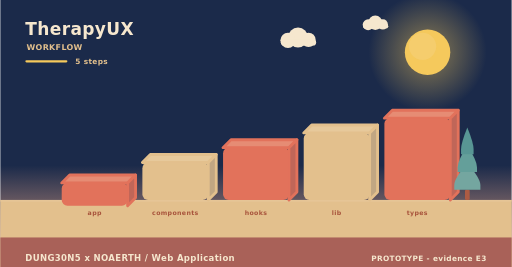
t = 0.00 s
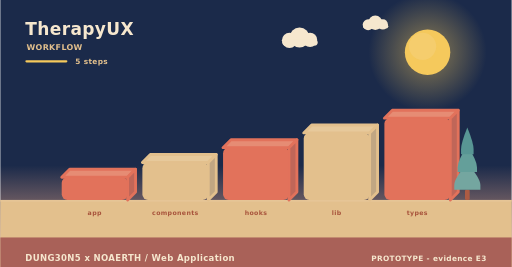
t = 2.00 s
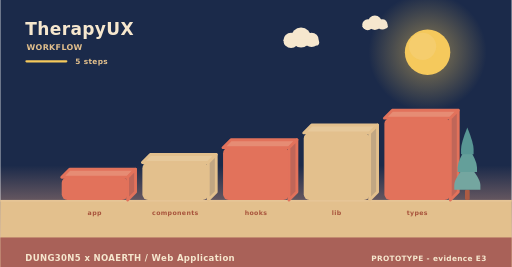
t = 4.00 s
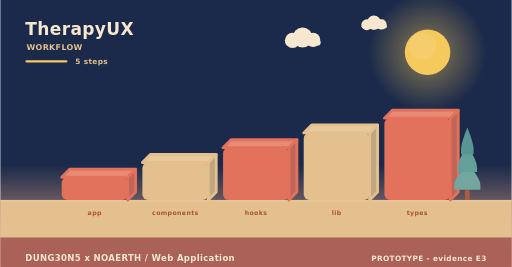
t = 6.00 s
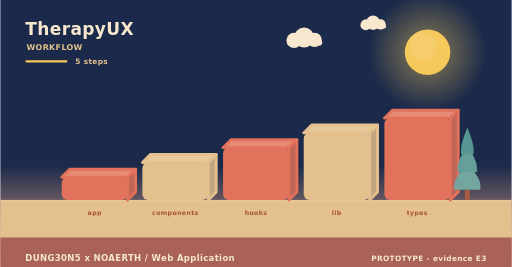
t = 8.00 s
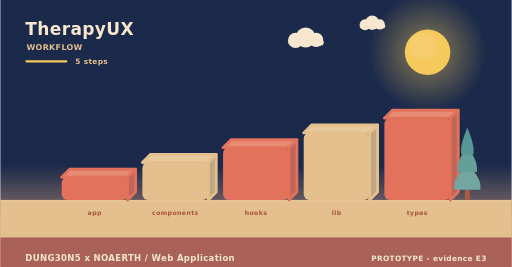
t = 10.00 s

The animated SVG that drew these frames (rendered in a browser with its animation timeline set to each time). Animation: 7 SMIL elements (animateTransform=7); frames cover the first 10.00 s, repeats indefinitely.

<svg xmlns="http://www.w3.org/2000/svg" width="900" height="470" viewBox="0 0 900 470" role="img" aria-label="TherapyUX - how it is used"><linearGradient id="skyw" x1="0" y1="0" x2="0" y2="1"><stop offset="0" stop-color="#1b2a4a"/><stop offset="0.62" stop-color="#1b2a4a"/><stop offset="1" stop-color="#f3ad8a"/></linearGradient><rect width="900" height="470" fill="url(#skyw)"/><radialGradient id="sunw"><stop offset="0.35" stop-color="#f5c95c" stop-opacity="0.34"/><stop offset="1" stop-color="#f5c95c" stop-opacity="0"/></radialGradient><circle cx="752" cy="92" r="104" fill="url(#sunw)"/><circle cx="752" cy="92" r="40" fill="#f5c95c"/><circle cx="743.2" cy="81.6" r="24" fill="#f5d27e" opacity="0.5"/><g><circle cx="524" cy="66" r="17.64" fill="#f6e7ce"/><circle cx="506.36" cy="71.04" r="13.44" fill="#f6e7ce"/><circle cx="542.48" cy="70.2" r="12.6" fill="#f6e7ce"/><rect x="493.76" y="69.36" width="62.16" height="10.92" rx="5.46" fill="#f6e7ce"/><animateTransform attributeName="transform" type="translate" values="0 0;24 0;0 0" dur="36s" begin="0s" repeatCount="indefinite"/></g><g><circle cx="660" cy="40" r="12.6" fill="#f6e7ce"/><circle cx="647.4" cy="43.6" r="9.6" fill="#f6e7ce"/><circle cx="673.2" cy="43" r="9" fill="#f6e7ce"/><rect x="638.4" y="42.4" width="44.4" height="7.8" rx="3.9" fill="#f6e7ce"/><animateTransform attributeName="transform" type="translate" values="0 0;-18 0;0 0" dur="46s" begin="3s" repeatCount="indefinite"/></g><rect x="0" y="352" width="900" height="118" fill="#e3c08d"/><rect x="0" y="352" width="900" height="3" fill="#e6c596"/><text x="44" y="62" font-family="Verdana,DejaVu Sans,sans-serif" font-size="30" font-weight="700" letter-spacing="0.6" fill="#f6e7ce" text-anchor="start">TherapyUX</text><text x="46" y="88" font-family="Verdana,DejaVu Sans,sans-serif" font-size="14" font-weight="700" letter-spacing="0.6" fill="#e3c08d" text-anchor="start">WORKFLOW</text><rect x="44" y="106" width="74" height="4" rx="2" fill="#f5c95c"/><text x="132" y="112" font-family="Verdana,DejaVu Sans,sans-serif" font-size="13" font-weight="700" letter-spacing="0.6" fill="#e3c08d" text-anchor="start">5 steps</text><g><path d="M108,312 L224,312 L238,298 L122,298 Z" fill="#e68c74" stroke="#e2725b" stroke-width="5" stroke-linejoin="round"/><path d="M224,312 L238,298 L238,338 L224,352 Z" fill="#c06658" stroke="#e2725b" stroke-width="5" stroke-linejoin="round"/><rect x="108" y="312" width="116" height="40" rx="10" fill="#e2725b"/><animateTransform attributeName="transform" type="translate" values="0 10;0 0" dur="0.8s" begin="0s" fill="freeze"/></g><text x="166" y="378" font-family="Verdana,DejaVu Sans,sans-serif" font-size="11" font-weight="700" letter-spacing="0.6" fill="#a8543c" text-anchor="middle">app</text><g><path d="M250,286 L366,286 L380,272 L264,272 Z" fill="#e7c99b" stroke="#e3c08d" stroke-width="5" stroke-linejoin="round"/><path d="M366,286 L380,272 L380,338 L366,352 Z" fill="#c1a682" stroke="#e3c08d" stroke-width="5" stroke-linejoin="round"/><rect x="250" y="286" width="116" height="66" rx="10" fill="#e3c08d"/><animateTransform attributeName="transform" type="translate" values="0 10;0 0" dur="0.8s" begin="0.22s" fill="freeze"/></g><text x="308" y="378" font-family="Verdana,DejaVu Sans,sans-serif" font-size="11" font-weight="700" letter-spacing="0.6" fill="#a8543c" text-anchor="middle">components</text><g><path d="M392,260 L508,260 L522,246 L406,246 Z" fill="#e68c74" stroke="#e2725b" stroke-width="5" stroke-linejoin="round"/><path d="M508,260 L522,246 L522,338 L508,352 Z" fill="#c06658" stroke="#e2725b" stroke-width="5" stroke-linejoin="round"/><rect x="392" y="260" width="116" height="92" rx="10" fill="#e2725b"/><animateTransform attributeName="transform" type="translate" values="0 10;0 0" dur="0.8s" begin="0.44s" fill="freeze"/></g><text x="450" y="378" font-family="Verdana,DejaVu Sans,sans-serif" font-size="11" font-weight="700" letter-spacing="0.6" fill="#a8543c" text-anchor="middle">hooks</text><g><path d="M534,234 L650,234 L664,220 L548,220 Z" fill="#e7c99b" stroke="#e3c08d" stroke-width="5" stroke-linejoin="round"/><path d="M650,234 L664,220 L664,338 L650,352 Z" fill="#c1a682" stroke="#e3c08d" stroke-width="5" stroke-linejoin="round"/><rect x="534" y="234" width="116" height="118" rx="10" fill="#e3c08d"/><animateTransform attributeName="transform" type="translate" values="0 10;0 0" dur="0.8s" begin="0.66s" fill="freeze"/></g><text x="592" y="378" font-family="Verdana,DejaVu Sans,sans-serif" font-size="11" font-weight="700" letter-spacing="0.6" fill="#a8543c" text-anchor="middle">lib</text><g><path d="M676,208 L792,208 L806,194 L690,194 Z" fill="#e68c74" stroke="#e2725b" stroke-width="5" stroke-linejoin="round"/><path d="M792,208 L806,194 L806,338 L792,352 Z" fill="#c06658" stroke="#e2725b" stroke-width="5" stroke-linejoin="round"/><rect x="676" y="208" width="116" height="144" rx="10" fill="#e2725b"/><animateTransform attributeName="transform" type="translate" values="0 10;0 0" dur="0.8s" begin="0.88s" fill="freeze"/></g><text x="734" y="378" font-family="Verdana,DejaVu Sans,sans-serif" font-size="11" font-weight="700" letter-spacing="0.6" fill="#a8543c" text-anchor="middle">types</text><rect x="817.86" y="334.08" width="8.28" height="17.92" rx="2.3" fill="#ac5b43"/><path d="M822,287.04 Q799,314.32 799,325.61 Q799,334.08 799,334.08 L845,334.08 Q845,334.08 845,325.61 Q845,314.32 822,287.04 Z" fill="#74a6a0"/><path d="M822,255.68 Q804.98,282.96 804.98,294.25 Q804.98,302.72 804.98,302.72 L839.02,302.72 Q839.02,302.72 839.02,294.25 Q839.02,282.96 822,255.68 Z" fill="#649f9a"/><path d="M822,224.32 Q810.96,251.6 810.96,262.89 Q810.96,271.36 810.96,271.36 L833.04,271.36 Q833.04,271.36 833.04,262.89 Q833.04,251.6 822,224.32 Z" fill="#589694"/><rect x="0" y="418" width="900" height="52" rx="0" fill="#a65c56" opacity="0.94"/><text x="44" y="460" font-family="Verdana,DejaVu Sans,sans-serif" font-size="15" font-weight="700" letter-spacing="0.6" fill="#f6e7ce" text-anchor="start">DUNG30N5 x NOAERTH  /  Web Application</text><text x="856" y="460" font-family="Verdana,DejaVu Sans,sans-serif" font-size="13" font-weight="700" letter-spacing="0.6" fill="#f6e7ce" text-anchor="end">PROTOTYPE  -  evidence E3</text></svg>
